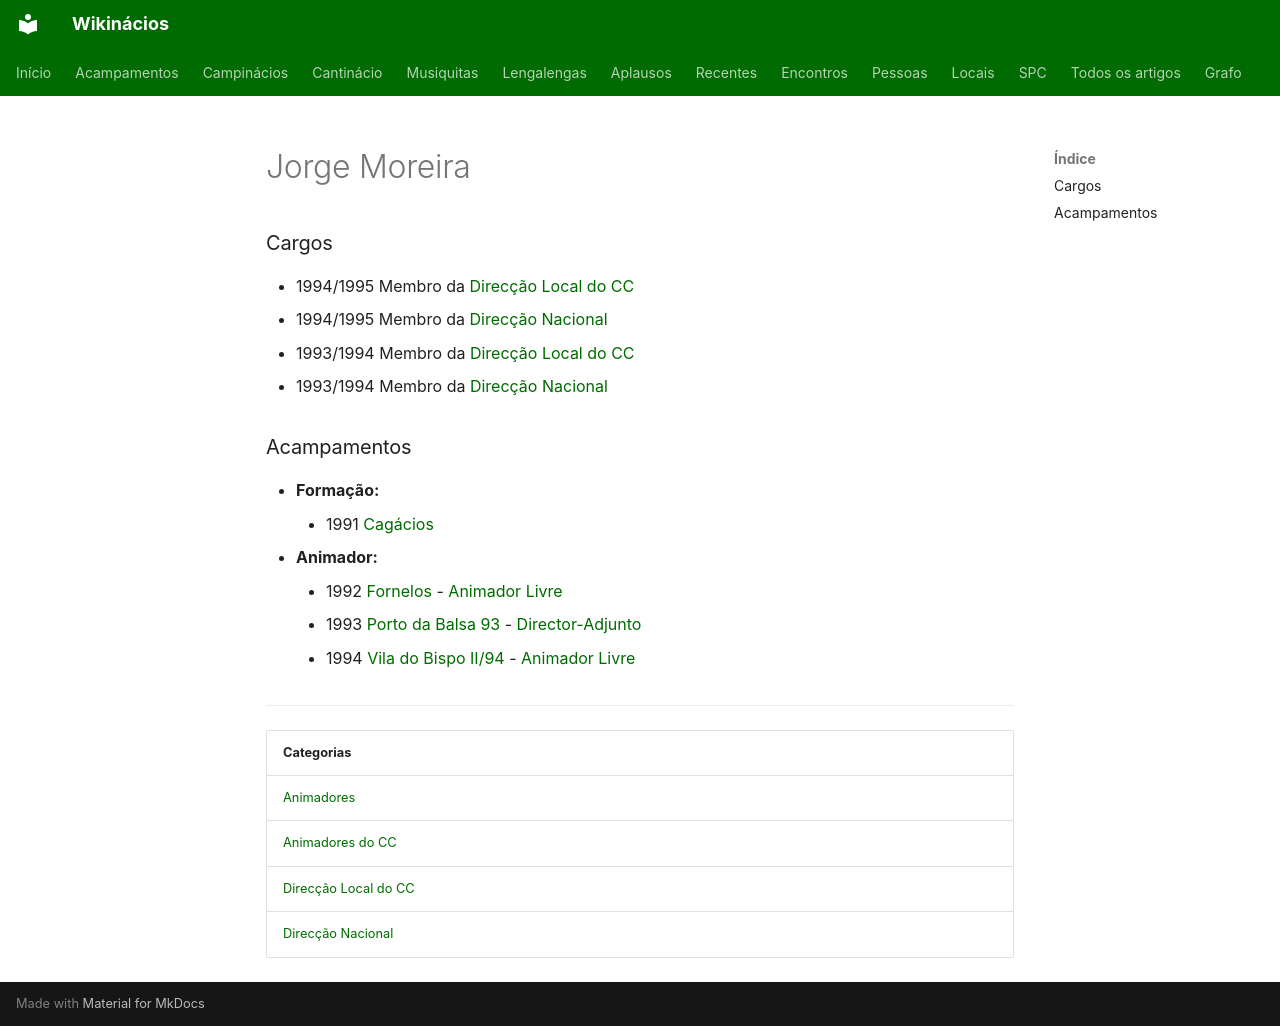

repository: neteinstein/Campinacios · page: Pessoas/J/Jorge Moreira.html · generator: mkdocs

# Jorge Moreira

### Cargos

- 1994/1995 Membro da [Direcção Local do CC](../../Categorias/Direc%C3%A7%C3%A3o%20Local%20do%20CC.md)
- 1994/1995 Membro da [Direcção Nacional](../../Categorias/Direc%C3%A7%C3%A3o%20Nacional.md)
- 1993/1994 Membro da [Direcção Local do CC](../../Categorias/Direc%C3%A7%C3%A3o%20Local%20do%20CC.md)
- 1993/1994 Membro da [Direcção Nacional](../../Categorias/Direc%C3%A7%C3%A3o%20Nacional.md)

### Acampamentos

- **Formação:**
    - 1991 [Cagácios](../../Acampamentos/1991/Cag%C3%A1cios.md)
- **Animador:**
    - 1992 [Fornelos](../../Acampamentos/1992/Fornelos.md) - [Animador Livre](../../Cargos/Animador%20Livre.md)
    - 1993 [Porto da Balsa 93](../../Acampamentos/1993/Porto%20da%20Balsa%2093.md) - [Director-Adjunto](../../Cargos/Director-Adjunto.md)
    - 1994 [Vila do Bispo II/94](../../Acampamentos/1994/Vila%20do%20Bispo%20II-94.md) - [Animador Livre](../../Cargos/Animador%20Livre.md)

---

| Categorias |
| --- |
| [Animadores](../../Categorias/Animadores.md) |
| [Animadores do CC](../../Categorias/Animadores%20do%20CC.md) |
| [Direcção Local do CC](../../Categorias/Direc%C3%A7%C3%A3o%20Local%20do%20CC.md) |
| [Direcção Nacional](../../Categorias/Direc%C3%A7%C3%A3o%20Nacional.md) |
